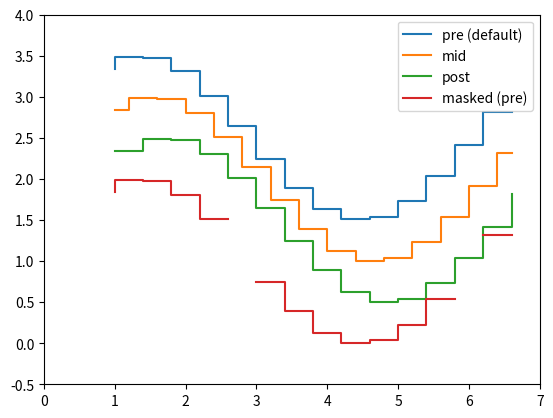

Write the Python code that produced this figure.
%matplotlib inline

import numpy as np
from numpy import ma
import matplotlib.pyplot as plt

x = np.arange(1, 7, 0.4)
y0 = np.sin(x)
y = y0.copy() + 2.5

plt.step(x, y, label='pre (default)')

y -= 0.5
plt.step(x, y, where='mid', label='mid')

y -= 0.5
plt.step(x, y, where='post', label='post')

y = ma.masked_where((y0 > -0.15) & (y0 < 0.15), y - 0.5)
plt.step(x, y, label='masked (pre)')

plt.legend()

plt.xlim(0, 7)
plt.ylim(-0.5, 4)

plt.show()